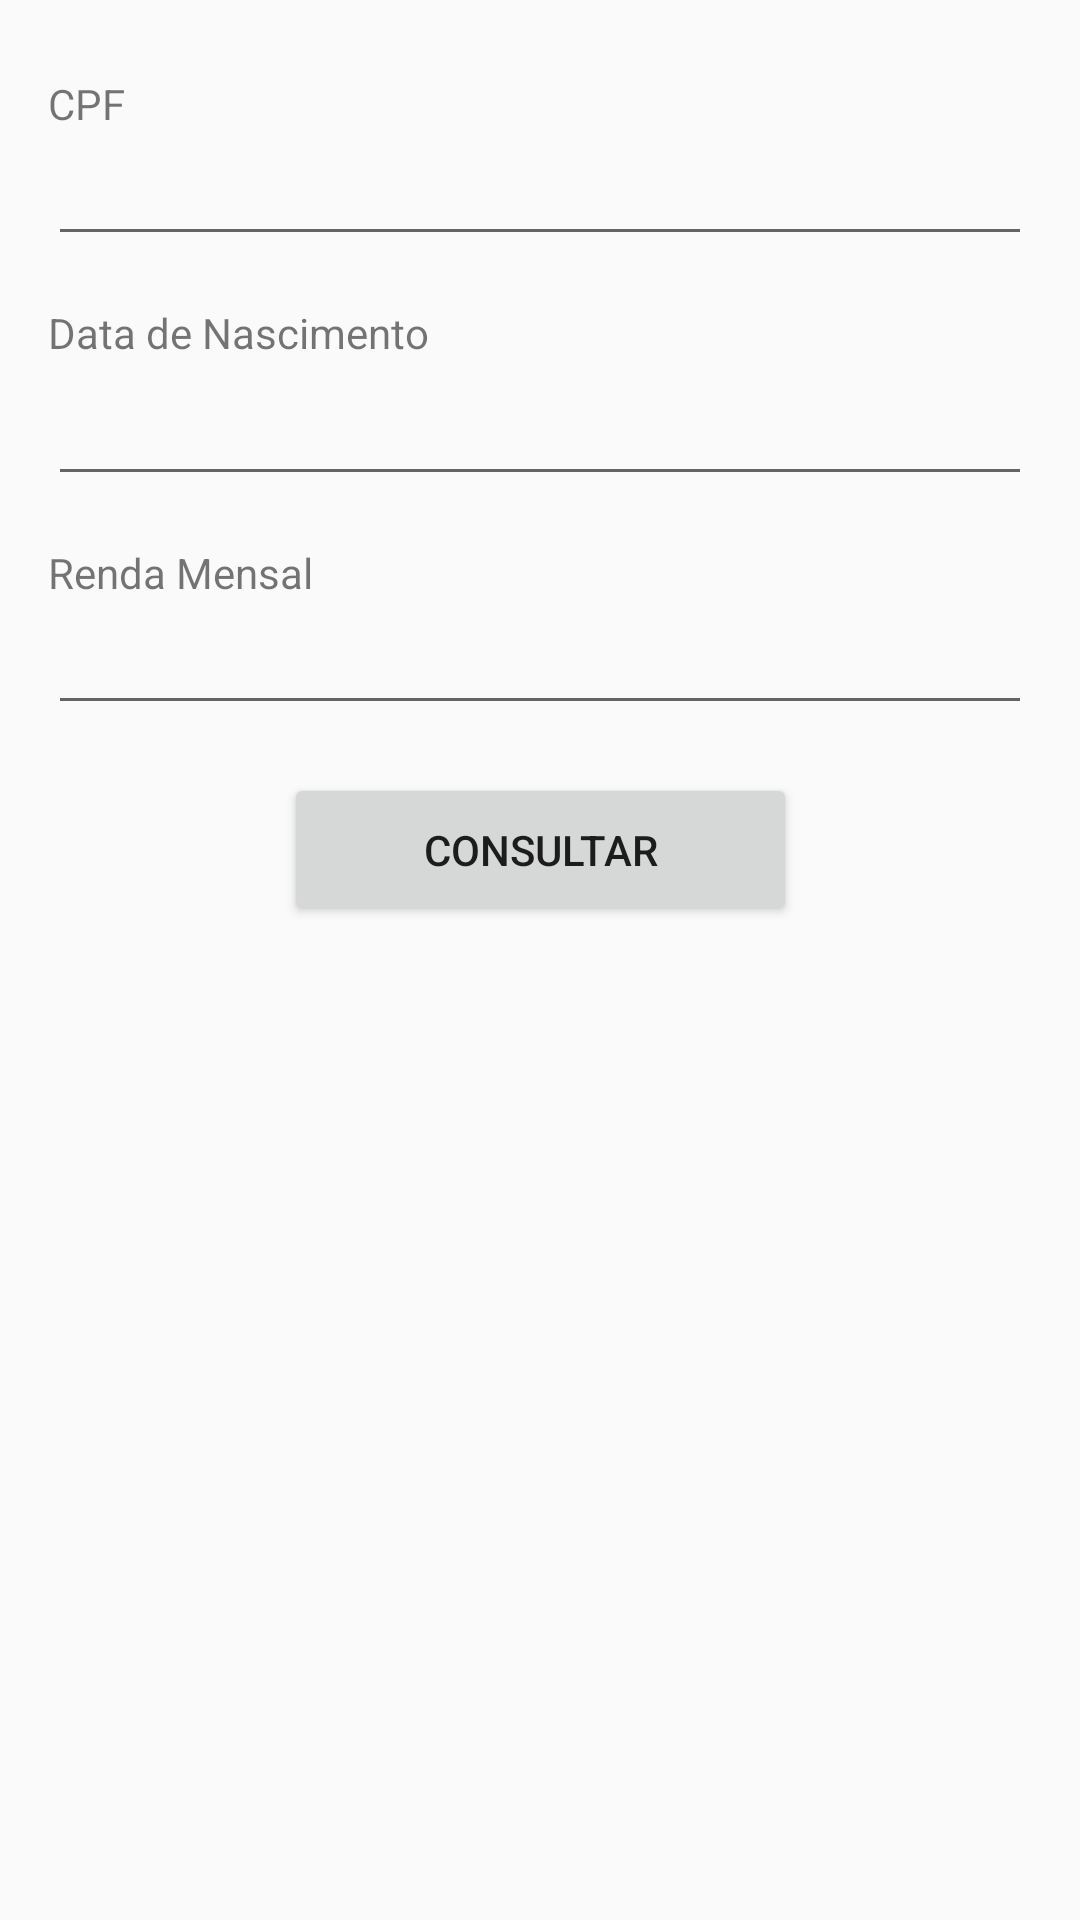

Android layout source for this screen:
<!-- AndroidManifest.xml: application theme AppTheme -->
<!-- res/layout/activity_main.xml -->
<?xml version="1.0" encoding="utf-8"?>
<androidx.constraintlayout.widget.ConstraintLayout xmlns:android="http://schemas.android.com/apk/res/android"
    xmlns:app="http://schemas.android.com/apk/res-auto"
    xmlns:tools="http://schemas.android.com/tools"
    android:layout_width="match_parent"
    android:layout_height="match_parent"
    tools:context=".MainActivity">

    <TextView
        android:id="@+id/textcpf"
        android:layout_width="match_parent"
        android:layout_height="wrap_content"
        android:layout_marginStart="16dp"

        android:layout_marginTop="25dp"
        android:text="CPF"
        app:layout_constraintStart_toStartOf="parent"
        app:layout_constraintTop_toTopOf="parent" />

    <EditText
        android:id="@+id/cpf"
        android:layout_width="match_parent"
        android:layout_height="wrap_content"
        android:layout_marginStart="16dp"
        android:layout_marginEnd="16dp"
        android:ems="10"
        android:inputType="number"
        app:layout_constraintEnd_toEndOf="@+id/textcpf"
        app:layout_constraintStart_toStartOf="@+id/textcpf"
        app:layout_constraintTop_toBottomOf="@+id/textcpf" />

    <TextView
        android:id="@+id/textdatadenascimento"
        android:layout_width="match_parent"
        android:layout_height="wrap_content"
        android:layout_marginStart="16dp"
        android:layout_marginTop="16dp"
        android:layout_marginEnd="16dp"
        android:text="Data de Nascimento"
        app:layout_constraintEnd_toEndOf="parent"
        app:layout_constraintStart_toStartOf="parent"
        app:layout_constraintTop_toBottomOf="@+id/cpf" />

    <EditText
        android:id="@+id/datadenascimento"
        android:layout_width="match_parent"
        android:layout_height="45dp"
        android:layout_marginStart="16dp"
        android:layout_marginEnd="16dp"
        android:ems="10"
        android:inputType="textPersonName"
        app:layout_constraintEnd_toEndOf="parent"
        app:layout_constraintStart_toStartOf="parent"
        app:layout_constraintTop_toBottomOf="@+id/textdatadenascimento" />

    <TextView
        android:id="@+id/textrendamensal"
        android:layout_width="match_parent"
        android:layout_height="wrap_content"
        android:layout_marginStart="16dp"
        android:layout_marginTop="16dp"
        android:layout_marginEnd="16dp"
        android:text="Renda Mensal"
        app:layout_constraintEnd_toEndOf="parent"
        app:layout_constraintStart_toStartOf="parent"
        app:layout_constraintTop_toBottomOf="@+id/datadenascimento" />

    <EditText
        android:id="@+id/rendamensal"
        android:layout_width="match_parent"
        android:layout_height="wrap_content"
        android:layout_marginStart="16dp"
        android:layout_marginEnd="16dp"
        android:ems="10"
        android:inputType="numberDecimal"
        app:layout_constraintEnd_toEndOf="parent"
        app:layout_constraintHorizontal_bias="0.0"
        app:layout_constraintStart_toStartOf="parent"
        app:layout_constraintTop_toBottomOf="@+id/textrendamensal" />

    <Button
        android:id="@+id/botaoconsulta"
        android:layout_width="171dp"
        android:layout_height="51dp"
        android:layout_marginTop="16dp"
        android:text="CONSULTAR"
        app:layout_constraintEnd_toEndOf="@+id/rendamensal"
        app:layout_constraintStart_toStartOf="@+id/rendamensal"
        app:layout_constraintTop_toBottomOf="@+id/rendamensal"
        android:onClick="proximaTela"/>

</androidx.constraintlayout.widget.ConstraintLayout>
<!-- resources referenced by this layout -->
<resources>
  <style name="AppTheme" parent="Theme.AppCompat.Light.DarkActionBar">
          
          <item name="colorPrimary">#B534E3</item>
          <item name="colorPrimaryDark">#522EA1</item>
          <item name="colorAccent">#189A8D</item>
      </style>
</resources>
